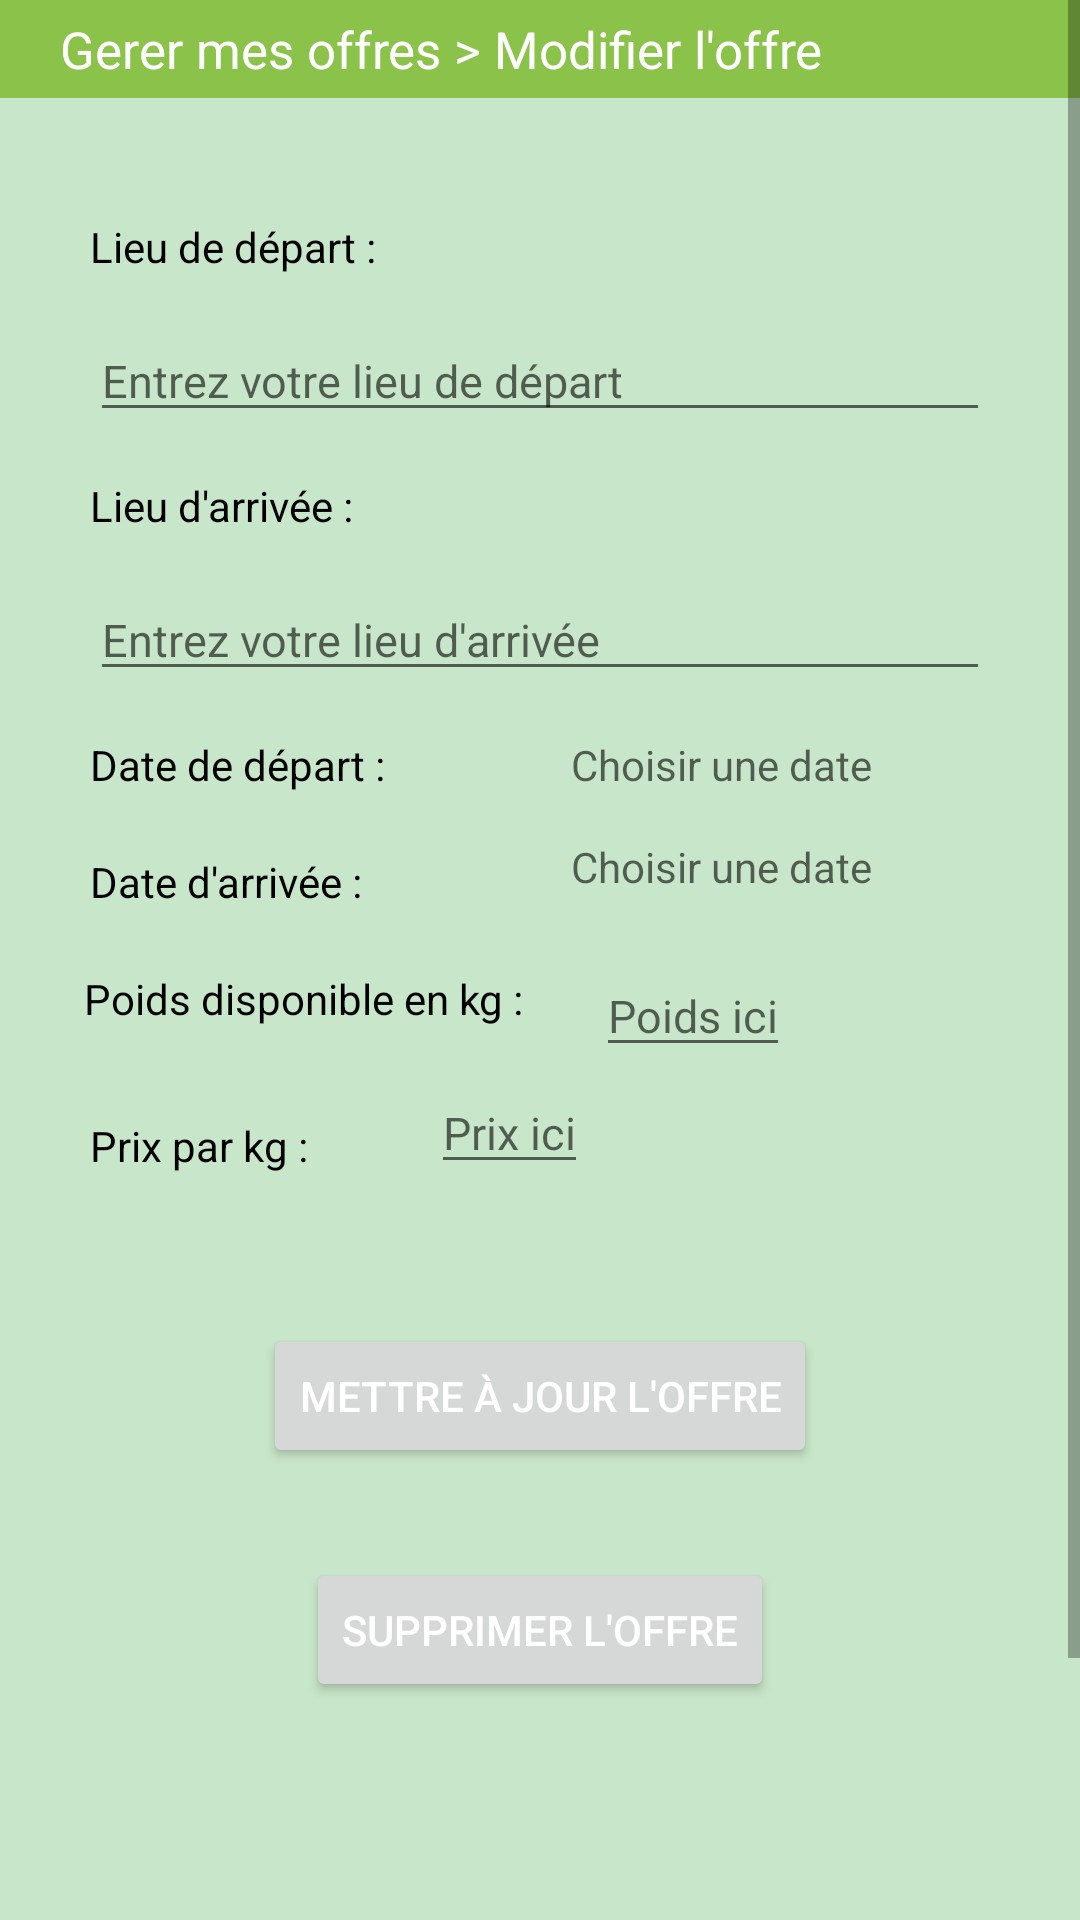

Here is an Android app screen rendered from its layout file. Give the layout XML and the strings, colors and styles it references.
<!-- AndroidManifest.xml: application theme Theme.JibMaak -->
<!-- res/layout/activity_update_offer.xml -->
<?xml version="1.0" encoding="utf-8"?>
<ScrollView xmlns:android="http://schemas.android.com/apk/res/android"
    xmlns:app="http://schemas.android.com/apk/res-auto"
    xmlns:tools="http://schemas.android.com/tools"
    android:layout_width="match_parent"
    android:layout_height="match_parent">
    <androidx.constraintlayout.widget.ConstraintLayout
        android:layout_width="match_parent"
        android:layout_height="wrap_content"
        android:background="@color/primary_light"
        tools:context=".activities.MenuActivity">

        <FrameLayout
            android:layout_width="300dp"
            android:layout_height="300dp"
            android:layout_marginTop="50dp"
            android:background="@drawable/roadmap"
            app:layout_constraintEnd_toEndOf="parent"
            app:layout_constraintHorizontal_bias="0.495"
            app:layout_constraintStart_toStartOf="parent"
            app:layout_constraintTop_toBottomOf="@+id/label_prix">

        </FrameLayout>

        <TextView
            android:id="@+id/breadcrumb"
            android:layout_width="0dp"
            android:layout_height="wrap_content"
            android:background="@color/accent"
            android:paddingHorizontal="20dp"
            android:paddingVertical="5dp"
            android:text="@string/breadcrumb_modifier_offre"
            android:textColor="#FFFFFF"
            android:textSize="17sp"
            app:layout_constraintEnd_toEndOf="parent"
            app:layout_constraintStart_toStartOf="parent"
            app:layout_constraintTop_toTopOf="parent" />

        <TextView
            android:id="@+id/label_lieu_depart"
            android:layout_width="wrap_content"
            android:layout_height="wrap_content"
            android:layout_marginStart="30dp"
            android:layout_marginTop="40dp"
            android:text="@string/lieu_depart"
            android:textColor="@color/black"
            app:layout_constraintStart_toStartOf="parent"
            app:layout_constraintTop_toBottomOf="@+id/breadcrumb" />

        <AutoCompleteTextView
            android:id="@+id/zone_lieu_depart_update"
            android:layout_width="0dp"
            android:layout_height="wrap_content"
            android:layout_marginStart="30dp"
            android:layout_marginTop="15dp"
            android:layout_marginEnd="30dp"
            android:autofillHints="addressLocality"
            android:hint="@string/lieu_depart_ici"
            android:inputType="text"
            android:textSize="15sp"
            app:layout_constraintEnd_toEndOf="parent"
            app:layout_constraintStart_toStartOf="parent"
            app:layout_constraintTop_toBottomOf="@+id/label_lieu_depart" />

        <TextView
            android:id="@+id/label_lieu_arrivee"
            android:layout_width="wrap_content"
            android:layout_height="wrap_content"
            android:layout_marginStart="30dp"
            android:layout_marginTop="15dp"
            android:text="@string/lieu_arrive"
            android:textColor="@color/black"
            app:layout_constraintStart_toStartOf="parent"
            app:layout_constraintTop_toBottomOf="@+id/zone_lieu_depart_update" />

        <AutoCompleteTextView
            android:id="@+id/zone_lieu_arrivee_update"
            android:layout_width="match_parent"
            android:layout_height="wrap_content"
            android:layout_marginStart="30dp"
            android:layout_marginTop="15dp"
            android:layout_marginEnd="30dp"
            android:autofillHints="addressLocality"
            android:hint="@string/lieu_arrivee_ici"
            android:inputType="text"
            android:textSize="15sp"
            app:layout_constraintEnd_toEndOf="parent"
            app:layout_constraintStart_toStartOf="parent"
            app:layout_constraintTop_toBottomOf="@+id/label_lieu_arrivee" />

        <TextView
            android:id="@+id/label_date_depart"
            android:layout_width="wrap_content"
            android:layout_height="wrap_content"
            android:layout_marginStart="30dp"
            android:layout_marginTop="15dp"
            android:text="@string/date_depart"
            android:textColor="@color/black"
            app:layout_constraintStart_toStartOf="parent"
            app:layout_constraintTop_toBottomOf="@+id/zone_lieu_arrivee_update" />


        <TextView
            android:id="@+id/date_depart_update"
            android:layout_width="wrap_content"
            android:layout_height="wrap_content"
            android:layout_marginTop="15dp"
            android:hint="@string/choisir_date"
            app:layout_constraintEnd_toEndOf="parent"
            app:layout_constraintStart_toEndOf="@+id/label_date_arrivee"
            app:layout_constraintTop_toBottomOf="@+id/zone_lieu_arrivee_update" />


        <Button
            android:id="@+id/bouton_maj_offre"
            android:layout_width="wrap_content"
            android:layout_height="wrap_content"
            android:layout_marginTop="50dp"
            android:text="@string/mettre_jour_offre"
            android:textColor="#FFFFFF"
            app:layout_constraintEnd_toEndOf="parent"
            app:layout_constraintStart_toStartOf="parent"
            app:layout_constraintTop_toBottomOf="@+id/label_prix" />

        <TextView
            android:id="@+id/date_arrivee_update"
            android:layout_width="wrap_content"
            android:layout_height="wrap_content"
            android:layout_marginTop="15dp"
            android:hint="@string/choisir_date"
            app:layout_constraintEnd_toEndOf="parent"
            app:layout_constraintStart_toEndOf="@+id/label_date_arrivee"
            app:layout_constraintTop_toBottomOf="@+id/date_depart_update" />

        <TextView
            android:id="@+id/label_date_arrivee"
            android:layout_width="wrap_content"
            android:layout_height="wrap_content"
            android:layout_marginStart="30dp"
            android:layout_marginTop="20dp"
            android:text="@string/date_arrivee"
            android:textColor="@color/black"
            app:layout_constraintStart_toStartOf="parent"
            app:layout_constraintTop_toBottomOf="@+id/label_date_depart" />

        <TextView
            android:id="@+id/label_poids"
            android:layout_width="wrap_content"
            android:layout_height="wrap_content"
            android:layout_marginStart="28dp"
            android:layout_marginTop="20dp"
            android:text="@string/poids_disponible_complet"
            android:textColor="@color/black"
            app:layout_constraintStart_toStartOf="parent"
            app:layout_constraintTop_toBottomOf="@+id/label_date_arrivee" />

        <TextView
            android:id="@+id/label_prix"
            android:layout_width="wrap_content"
            android:layout_height="wrap_content"
            android:layout_marginStart="30dp"
            android:layout_marginTop="30dp"
            android:text="@string/prix_kg_complet"
            android:textColor="@color/black"
            app:layout_constraintStart_toStartOf="parent"
            app:layout_constraintTop_toBottomOf="@+id/label_poids" />

        <EditText
            android:id="@+id/zone_poids_update"
            android:layout_width="wrap_content"
            android:layout_height="wrap_content"
            android:layout_marginTop="15dp"
            android:hint="@string/poids_ici"
            android:importantForAutofill="no"
            android:inputType="number"
            android:textSize="15sp"
            app:layout_constraintEnd_toEndOf="parent"
            app:layout_constraintHorizontal_bias="0.2"
            app:layout_constraintStart_toEndOf="@+id/label_poids"
            app:layout_constraintTop_toBottomOf="@+id/label_date_arrivee" />

        <EditText
            android:id="@+id/zone_prix_update"
            android:layout_width="wrap_content"
            android:layout_height="wrap_content"
            android:layout_marginTop="15dp"
            android:hint="@string/prix_ici"
            android:importantForAutofill="no"
            android:inputType="number"
            android:textSize="15sp"
            app:layout_constraintEnd_toEndOf="parent"
            app:layout_constraintHorizontal_bias="0.2"
            app:layout_constraintStart_toEndOf="@+id/label_prix"
            app:layout_constraintTop_toBottomOf="@+id/label_poids" />

        <Button
            android:id="@+id/bouton_supprimer_offre"
            android:layout_width="wrap_content"
            android:layout_height="0dp"
            android:layout_marginTop="30dp"
            android:text="@string/supprimer_offre"
            android:textColor="@color/white"
            app:layout_constraintEnd_toEndOf="parent"
            app:layout_constraintStart_toStartOf="parent"
            app:layout_constraintTop_toBottomOf="@+id/bouton_maj_offre" />


    </androidx.constraintlayout.widget.ConstraintLayout>
</ScrollView>
<!-- resources referenced by this layout -->
<resources>
  <color name="accent">#8BC34A</color>
  <color name="black">#FF000000</color>
  <color name="primary_light">#C8E6C9</color>
  <color name="white">#FFFFFFFF</color>
  <string name="breadcrumb_modifier_offre">Gerer mes offres &gt; Modifier l\'offre</string>
  <string name="choisir_date">Choisir une date</string>
  <string name="date_arrivee">Date d\'arrivée :</string>
  <string name="date_depart">Date de départ : </string>
  <string name="lieu_arrive">Lieu d\'arrivée : </string>
  <string name="lieu_arrivee_ici">Entrez votre lieu d\'arrivée</string>
  <string name="lieu_depart">Lieu de départ : </string>
  <string name="lieu_depart_ici">Entrez votre lieu de départ</string>
  <string name="mettre_jour_offre">Mettre à jour l\'offre</string>
  <string name="poids_disponible_complet">Poids disponible en kg :</string>
  <string name="poids_ici">Poids ici</string>
  <string name="prix_ici">Prix ici</string>
  <string name="prix_kg_complet">Prix par kg :</string>
  <string name="supprimer_offre">Supprimer l\'offre</string>
  <style name="Theme.JibMaak" parent="Theme.MaterialComponents.Light.DarkActionBar">
          
          <item name="colorPrimary">@color/primary</item>
          <item name="colorPrimaryVariant">@color/primary_dark</item>
          <item name="colorOnPrimary">@color/primary_light</item>
          
          <item name="colorSecondary">@color/primary</item>
          <item name="colorSecondaryVariant">@color/primary_dark</item>
          <item name="colorOnSecondary">@color/primary_light</item>
          
          <item name="android:statusBarColor" tools:targetApi="l">?attr/colorPrimaryVariant</item>
          
      </style>
  <color name="primary">#4CAF50</color>
  <color name="primary_dark">#388E3C</color>
</resources>
